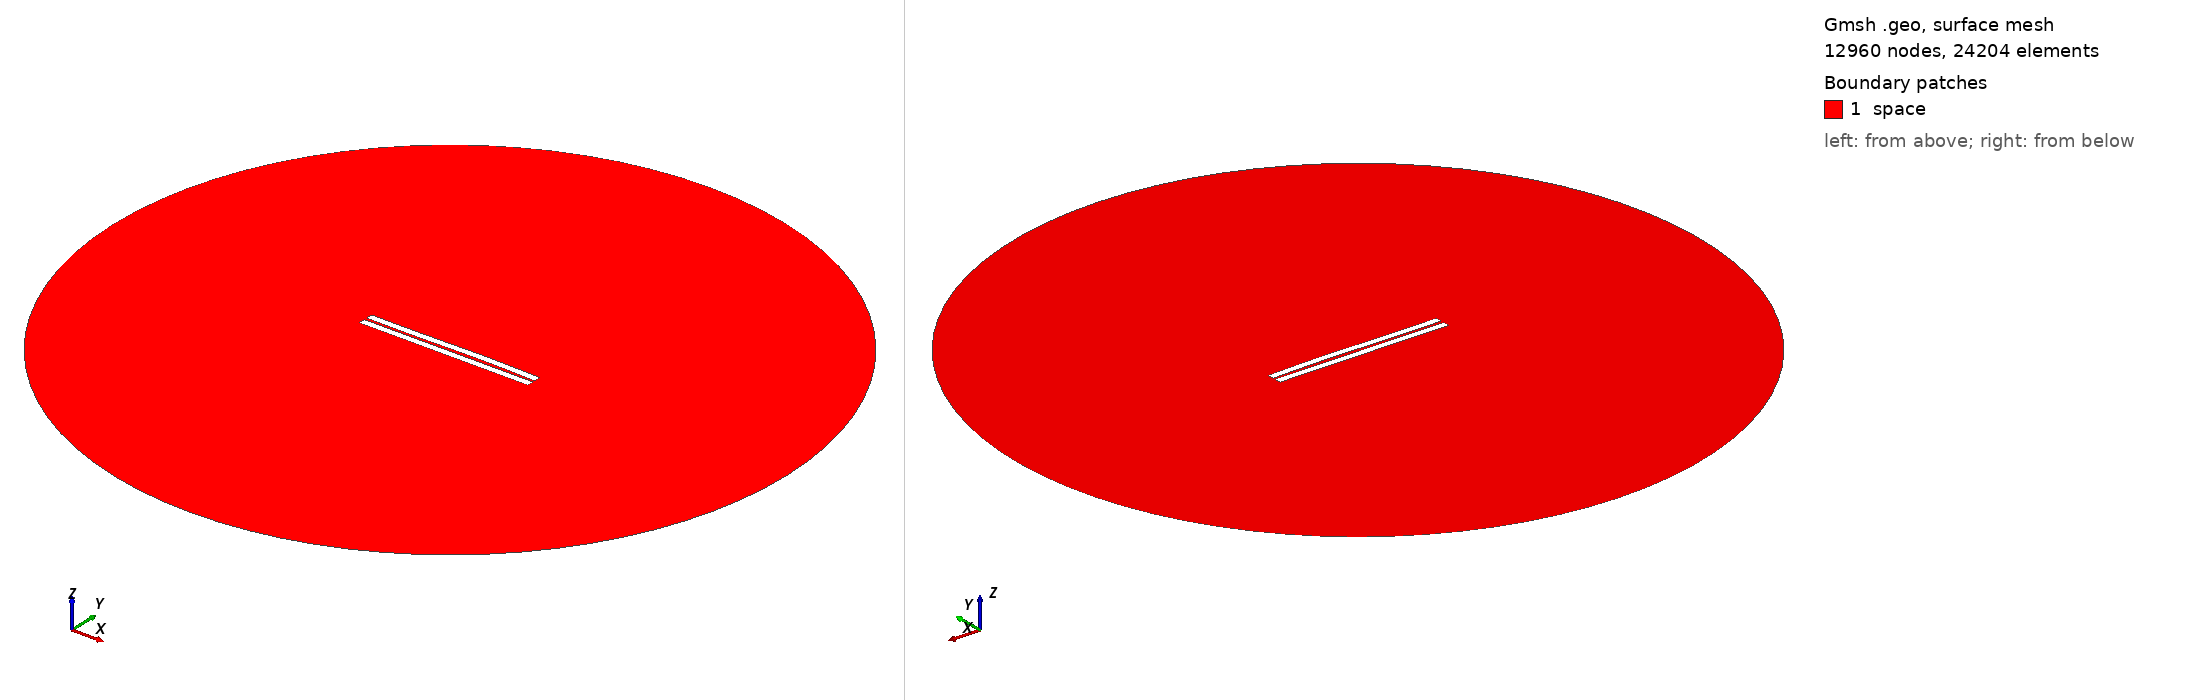

Gmsh geometry script, surface-meshed: 12960 nodes, 24204 surface elements. Boundary patches (legend numbers): 1 space. Left view from above one corner, right view from below the opposite corner. Legend entries are the model's physical surfaces. The drawing asked Gmsh for element sizes between 1% and 20% of the model's largest extent; the script's own settings can give other sizes.

=== 478.geo (drawn) ===
//---------------------------------------
// Geometry kernel
//---------------------------------------

SetFactory("OpenCASCADE");



//---------------------------------------
// Parameters of the geometry
//---------------------------------------

// Overetch of the upper plate
overetch = 0.0;

// Distance between the plates
distance = 1.5;

// Discretization over the x axis (for the deformation)
nx = 50; 

// Length of the plate
L = 100 - overetch; 

// Number of modes
n = 4; 

// 1st mode coefficient
coeff(1) = 0.07499999999999998;
beta(1) = 0.596864 * 3.1415926535 / L;

// 2nd mode coefficient
coeff(2) = 0.15;
beta(2) = 1.49418 * 3.1415926535 / L;

// 3rd mode coefficient
coeff(3) = -0.15;
beta(3) = 2.50025 * 3.1415926535 / L;

// 4th mode coefficient
coeff(4) = 0.0;
beta(4) = 3.49999 * 3.1415926535 / L;



//---------------------------------------
// Upper plate (deformed rectangle)
//---------------------------------------

// Coordiantes of the upper plate
xmin = -50;
xmax = 50 - overetch;

// Height of the upper plate
yheight = 4 - 2 * overetch;

// Indexes of the points
UpperID[] = {};
LowerID[] = {};
LeftID[] = {};
RightID[] = {};

// Point index
p = 1;

// Horizontal edges
For i In {1:nx}
    x = xmin + (i-1)*(xmax - xmin)/(nx-1);

    y_bottom = distance / 2 + overetch;
    For j In {1:n}
        C = (Cosh(beta(j)*L) + Cos(beta(j)*L)) / (Sinh(beta(j)*L) + Sin(beta(j)*L));
        y_bottom  = y_bottom + coeff(j) * (Cosh(beta(j)*(x+50)) - Cos(beta(j)*(x+50)) - C * (Sinh(beta(j)*(x+50)) - Sin(beta(j)*(x+50))));
    EndFor

    y_top = y_bottom + yheight;

    Point(p) = {x, y_top, 0, 1.0};
    UpperID[i] = p;
    p = p + 1;

    Point(p) = {x, y_bottom, 0, 1.0};
    LowerID[i] = p;
    p = p + 1;
EndFor

// Create point lists
UpperPts[] = {}; LowerPts[] = {};
For i In {1:nx}
  UpperPts[] += {UpperID[i]};
  LowerPts[] += {LowerID[i]};
EndFor

// Build splines
Spline(1) = {UpperPts[]};
Spline(2) = {LowerPts[]};
Line(3) = {LowerPts[nx-1], UpperPts[nx-1]};
Line(4) = {LowerPts[0], UpperPts[0]};

// Build the plane surface
Curve Loop(1) = {2, 3, -1, -4};
Plane Surface(1) = {1};



//---------------------------------------
// Lower plate (rectangle)
//---------------------------------------

// Vertices
Point(1001) = {-50, -1, 0, 1.0};
Point(1002) = { 50, -1, 0, 1.0};
Point(1003) = { 50,  -5, 0, 1.0};
Point(1004) = {-50,  -5, 0, 1.0};

// Edges
Line(5) = {1001, 1002};
Line(6) = {1002, 1003};
Line(7) = {1003, 1004};
Line(8) = {1004, 1001};

// Plane surface
Line Loop(2) = {5, 6, 7, 8};
Plane Surface(2) = {2}; 



//---------------------------------------
// Outer (fictious) boundary
//---------------------------------------

// Points
Point(1005) = {0, 0, 0};       // Center
Point(1006) = {200, 0, 0};     // Start point
Point(1007) = {0, 200, 0};     // 90 degrees
Point(1008) = {-200, 0, 0};    // 180 degrees
Point(1009) = {0, -200, 0};    // 270 degrees

// Circle arcs (each needs start, center, end)
Circle(9) = {1006, 1005, 1007};
Circle(10) = {1007, 1005, 1008};
Circle(11) = {1008, 1005, 1009};
Circle(12) = {1009, 1005, 1006};

// Plane surface for the entire domain
Curve Loop(3) = {9, 10, 11, 12};
Surface(3) = {3};

// Subtract the plates from the whole domain to obtain the actual domain where we want to solve the equations
BooleanDifference{ Surface{3}; Delete; }{ Surface{1}; Surface{2}; Delete; }




//---------------------------------------
// Transfinite Lines/Curves
//---------------------------------------

// Set the number of points on the boundaries
r = 7;

// Plates
Transfinite Curve {1, 2} = 50*r Using Progression 1;
Transfinite Curve {3, 4} = 2*r Using Progression 1;
Transfinite Line {5, 7} = 50*r Using Progression 1;
Transfinite Line {6, 8} = 2*r Using Progression 1;

// Outer boundary
Transfinite Line {9, 10, 11, 12} = 20 Using Progression 1;



//---------------------------------------
// Physical groups
//---------------------------------------                

// Physical curves (boundaries)
Physical Line("force_segment", 10) = {2};
Physical Line("upper_plate", 11) = {1, 3, 4};
Physical Line("lower_plate", 12) = {5, 6, 7, 8};
Physical Line("boundary", 20) = {9, 10, 11, 12};

// Physical Surfaces
Physical Surface("space", 30) = {3};



//---------------------------------------
// 6. Generate the Mesh
//---------------------------------------

// 2D mesh generation
Mesh 2;
